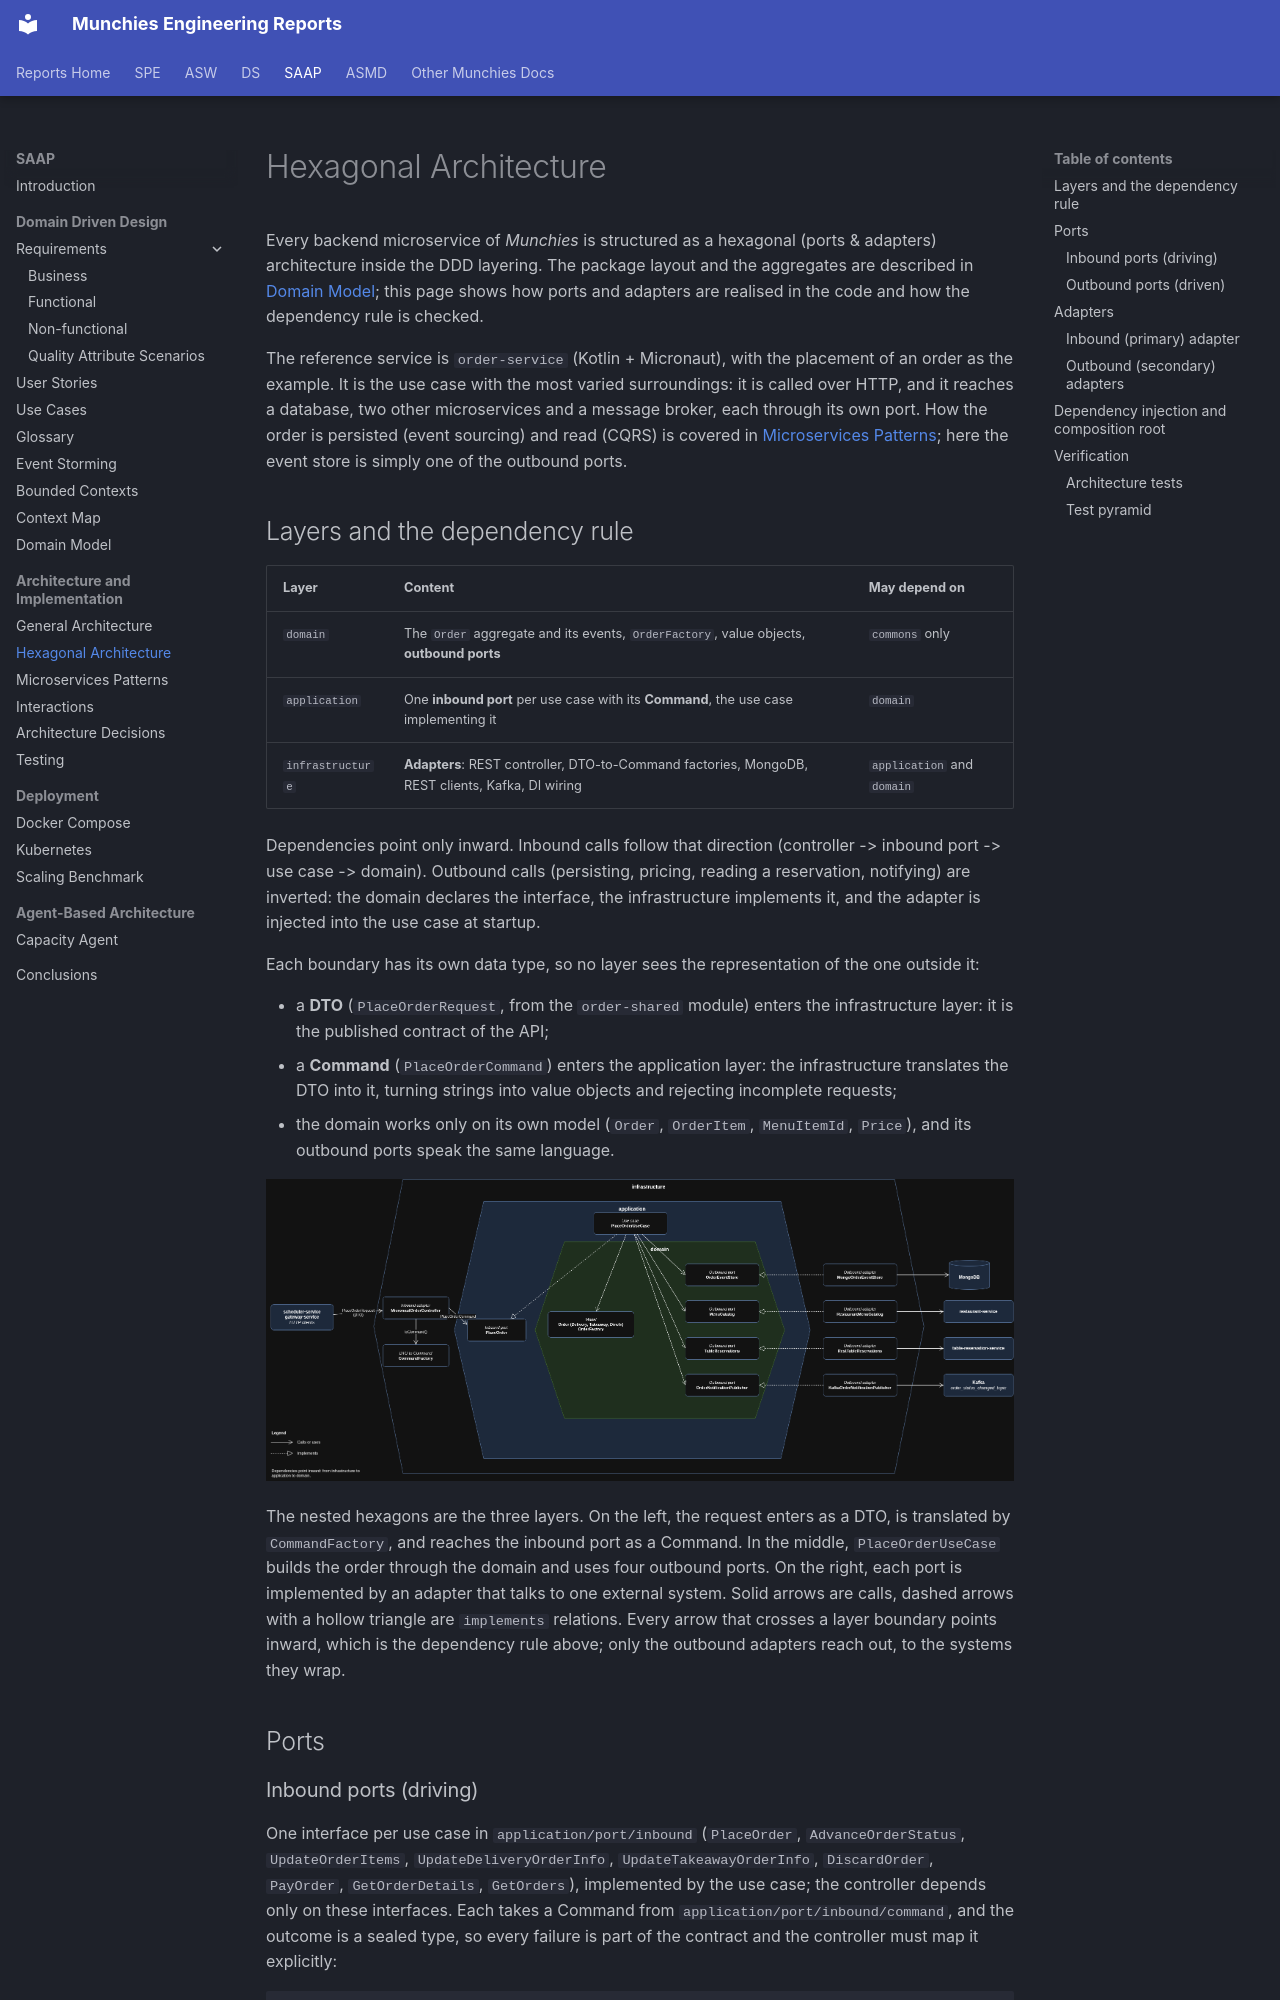

repository: Norby99/munchies · page: saap/02-Architecture and Implementation/hexagonal-architecture/index.html · generator: mkdocs

# Hexagonal Architecture

Every backend microservice of _Munchies_ is structured as a hexagonal (ports & adapters) architecture inside the DDD
layering. The package layout and the aggregates are described in
[Domain Model](../01-Domain%20Driven%20Design/domain-model.md); this page shows how ports and adapters are realised in
the code and how the dependency rule is checked.

The reference service is `order-service` (Kotlin + Micronaut), with the placement of an order as the example. It is
the use case with the most varied surroundings: it is called over HTTP, and it reaches a database, two other
microservices and a message broker, each through its own port. How the order is persisted (event sourcing) and read
(CQRS) is covered in [Microservices Patterns](microservices-patterns.md#5-event-sourcing-order-service); here the event
store is simply one of the outbound ports.

## Layers and the dependency rule

| Layer            | Content                                                                                                   | May depend on              |
|------------------|-----------------------------------------------------------------------------------------------------------|----------------------------|
| `domain`         | The `Order` aggregate and its events, `OrderFactory`, value objects, **outbound ports**                   | `commons` only             |
| `application`    | One **inbound port** per use case with its **Command**, the use case implementing it                      | `domain`                   |
| `infrastructure` | **Adapters**: REST controller, DTO-to-Command factories, MongoDB, REST clients, Kafka, DI wiring          | `application` and `domain` |

Dependencies point only inward. Inbound calls follow that direction (controller -> inbound port -> use case ->
domain). Outbound calls (persisting, pricing, reading a reservation, notifying) are inverted: the domain declares the
interface, the infrastructure implements it, and the adapter is injected into the use case at startup.

Each boundary has its own data type, so no layer sees the representation of the one outside it:

- a **DTO** (`PlaceOrderRequest`, from the `order-shared` module) enters the infrastructure layer: it is the published
  contract of the API;
- a **Command** (`PlaceOrderCommand`) enters the application layer: the infrastructure translates the DTO into it,
  turning strings into value objects and rejecting incomplete requests;
- the domain works only on its own model (`Order`, `OrderItem`, `MenuItemId`, `Price`), and its outbound ports speak
  the same language.

![Hexagonal architecture of order-service](hexagonal-architecture/hexagonal-architecture.png)

The nested hexagons are the three layers. On the left, the request enters as a DTO, is translated by
`CommandFactory`, and reaches the inbound port as a Command. In the middle, `PlaceOrderUseCase` builds the order
through the domain and uses four outbound ports. On the right, each port is implemented by an adapter that talks to one
external system. Solid arrows are calls, dashed arrows with a hollow triangle are `implements` relations. Every arrow
that crosses a layer boundary points inward, which is the dependency rule above; only the outbound adapters reach out,
to the systems they wrap.

## Ports
